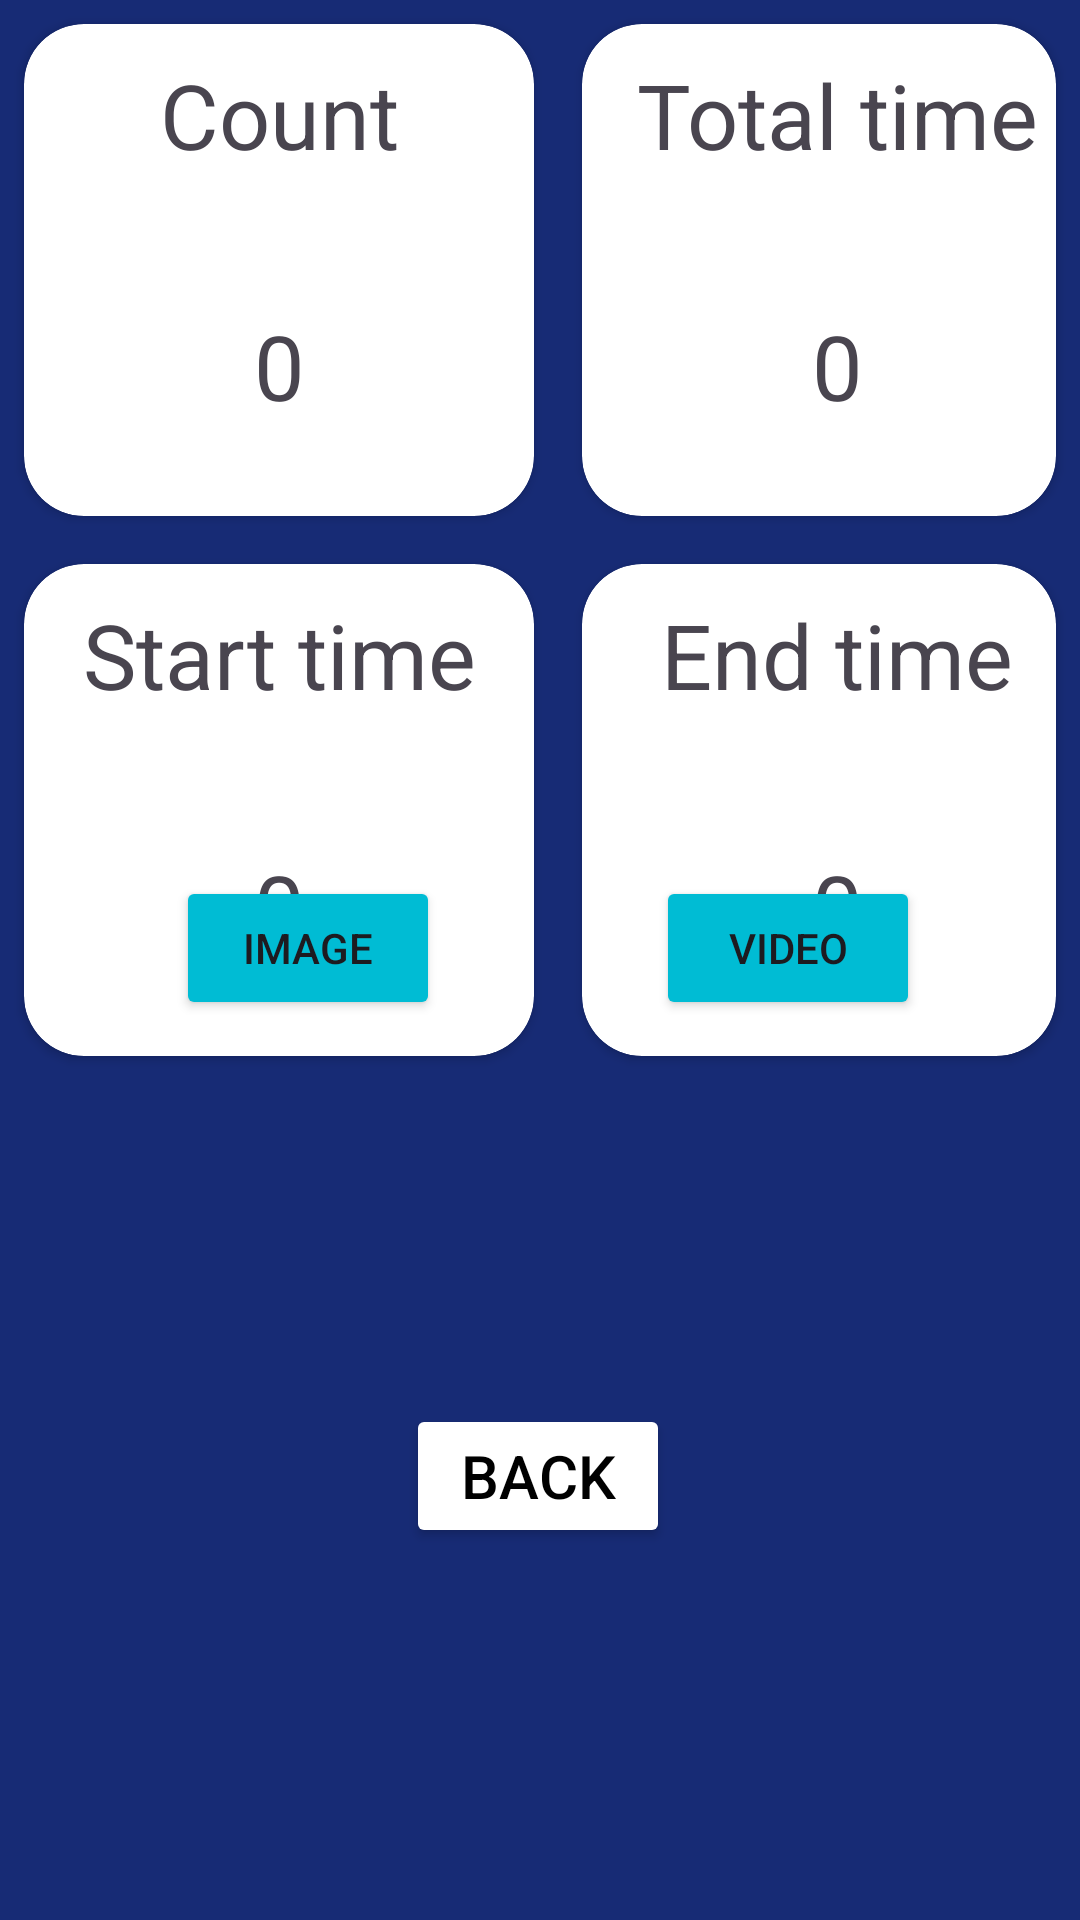

This screen was rendered from an Android layout file. Write that file and the resources it references.
<!-- AndroidManifest.xml: application theme Theme.PBL4 -->
<!-- res/layout/activity_showresult.xml -->
<?xml version="1.0" encoding="utf-8"?>
<androidx.constraintlayout.widget.ConstraintLayout xmlns:android="http://schemas.android.com/apk/res/android"
    xmlns:app="http://schemas.android.com/apk/res-auto"
    xmlns:tools="http://schemas.android.com/tools"
    android:layout_width="match_parent"
    android:layout_height="match_parent"
    android:background="#172B75"
    tools:context=".Showresult">

    <LinearLayout
        android:id="@+id/linearLayout"
        android:layout_width="match_parent"
        android:layout_height="180dp"
        android:gravity="center"
        android:orientation="horizontal"
        app:layout_constraintEnd_toEndOf="parent"
        app:layout_constraintStart_toStartOf="parent"
        app:layout_constraintTop_toTopOf="parent">

        <androidx.cardview.widget.CardView
            android:layout_width="wrap_content"
            android:layout_height="match_parent"
            android:layout_margin="8dp"
            android:foregroundGravity="center"
            app:cardCornerRadius="20dp">

            <TextView
                android:layout_width="150dp"
                android:layout_height="match_parent"
                android:layout_margin="10dp"
                android:gravity="center|top"
                android:text="Count"
                android:textSize="30dp" />
            <TextView
                android:id="@+id/showcount"
                android:layout_width="150dp"
                android:layout_height="match_parent"
                android:layout_margin="10dp"
                android:paddingBottom="20dp"
                android:gravity="center|bottom"
                android:text="0"
                android:textSize="30dp" />

        </androidx.cardview.widget.CardView>

        <androidx.cardview.widget.CardView
            android:layout_width="wrap_content"
            android:layout_height="match_parent"
            android:layout_margin="8dp"
            android:foregroundGravity="center"
            app:cardCornerRadius="20dp">

            <TextView
                android:layout_width="150dp"
                android:layout_height="match_parent"
                android:layout_margin="10dp"
                android:gravity="center|top"
                android:text="Total time"
                android:textSize="30dp" />
            <TextView
                android:id="@+id/showtotal"
                android:layout_width="150dp"
                android:layout_height="match_parent"
                android:layout_margin="10dp"
                android:paddingBottom="20dp"
                android:gravity="center|bottom"
                android:text="0"
                android:textSize="30dp" />

        </androidx.cardview.widget.CardView>
    </LinearLayout>

    <LinearLayout
        android:layout_width="match_parent"
        android:layout_height="180dp"
        android:gravity="center"
        android:orientation="horizontal"
        app:layout_constraintBottom_toBottomOf="parent"
        app:layout_constraintEnd_toEndOf="parent"
        app:layout_constraintHorizontal_bias="0.0"
        app:layout_constraintStart_toStartOf="parent"
        app:layout_constraintTop_toBottomOf="@+id/linearLayout"
        app:layout_constraintVertical_bias="0.0">

        <androidx.cardview.widget.CardView
            android:layout_width="wrap_content"
            android:layout_height="match_parent"
            android:layout_margin="8dp"
            android:foregroundGravity="center"
            app:cardCornerRadius="20dp">

            <TextView
                android:layout_width="150dp"
                android:layout_height="match_parent"
                android:layout_margin="10dp"
                android:gravity="center|top"
                android:text="Start time"
                android:textSize="30dp" />
            <TextView
                android:id="@+id/showstart"
                android:layout_width="150dp"
                android:layout_height="match_parent"
                android:layout_margin="10dp"
                android:paddingBottom="20dp"
                android:gravity="center|bottom"
                android:text="0"
                android:textSize="30dp" />

        </androidx.cardview.widget.CardView>

        <androidx.cardview.widget.CardView
            android:layout_width="wrap_content"
            android:layout_height="match_parent"
            android:layout_margin="8dp"
            android:foregroundGravity="center"
            app:cardCornerRadius="20dp">

            <TextView
                android:layout_width="150dp"
                android:layout_height="match_parent"
                android:layout_margin="10dp"
                android:gravity="center|top"
                android:text="End time"
                android:textSize="30dp" />
            <TextView
                android:id="@+id/showend"
                android:layout_width="150dp"
                android:layout_height="match_parent"
                android:layout_margin="10dp"
                android:paddingBottom="20dp"
                android:gravity="center|bottom"
                android:text="0"
                android:textSize="30dp" />

        </androidx.cardview.widget.CardView>
    </LinearLayout>

    <Button
        android:id="@+id/buttonback"
        android:layout_width="wrap_content"
        android:layout_height="wrap_content"
        android:layout_marginBottom="124dp"
        android:backgroundTint="@color/white"
        android:text="Back"
        android:textColor="@color/black"
        android:textSize="20dp"
        app:layout_constraintBottom_toBottomOf="parent"
        app:layout_constraintEnd_toEndOf="parent"
        app:layout_constraintHorizontal_bias="0.498"
        app:layout_constraintStart_toStartOf="parent" />

    <Button
        android:id="@+id/showimage"
        android:layout_width="wrap_content"
        android:layout_height="wrap_content"
        android:layout_marginBottom="300dp"
        android:backgroundTint="#00BCD4"
        android:text="Image"
        app:cornerRadius="5dp"
        app:layout_constraintBottom_toBottomOf="parent"
        app:layout_constraintEnd_toEndOf="parent"
        app:layout_constraintHorizontal_bias="0.216"
        app:layout_constraintStart_toStartOf="parent" />

    <Button
        android:id="@+id/showvideo"
        android:layout_width="wrap_content"
        android:layout_height="wrap_content"
        android:layout_marginBottom="300dp"
        android:backgroundTint="#00BCD4"
        android:text="Video"
        app:cornerRadius="5dp"
        app:layout_constraintBottom_toBottomOf="parent"
        app:layout_constraintEnd_toEndOf="parent"
        app:layout_constraintHorizontal_bias="0.804"
        app:layout_constraintStart_toStartOf="parent" />

</androidx.constraintlayout.widget.ConstraintLayout>
<!-- resources referenced by this layout -->
<resources>
  <style name="Theme.PBL4" parent="Base.Theme.PBL4" />
  <style name="Base.Theme.PBL4" parent="Theme.Material3.DayNight.NoActionBar">
          
          
      </style>
  <!-- not gathered from this repository: default colours our renderer supplied (Android Studio template values) -->
  <color name="black">#FF000000</color>
  <color name="white">#FFFFFFFF</color>
</resources>
